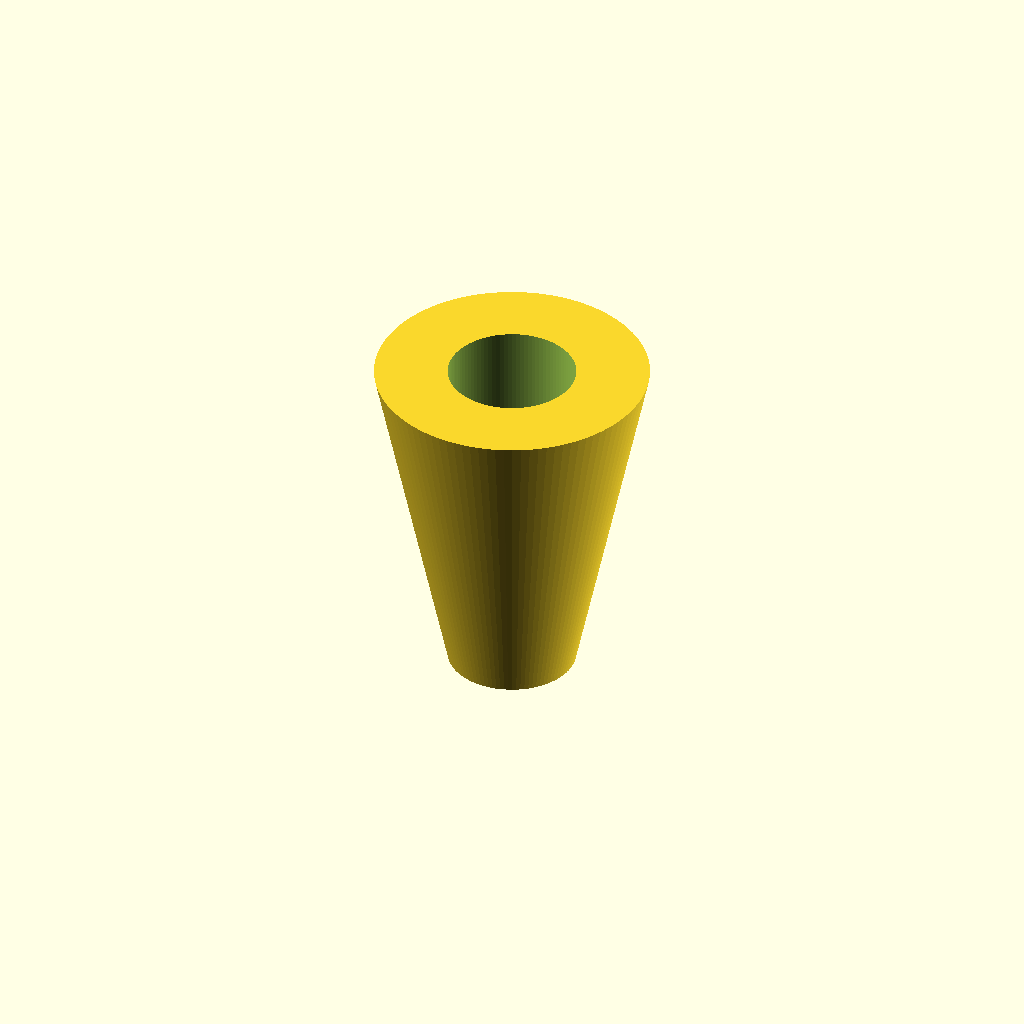
Cell 1 — every parameter at its default value.
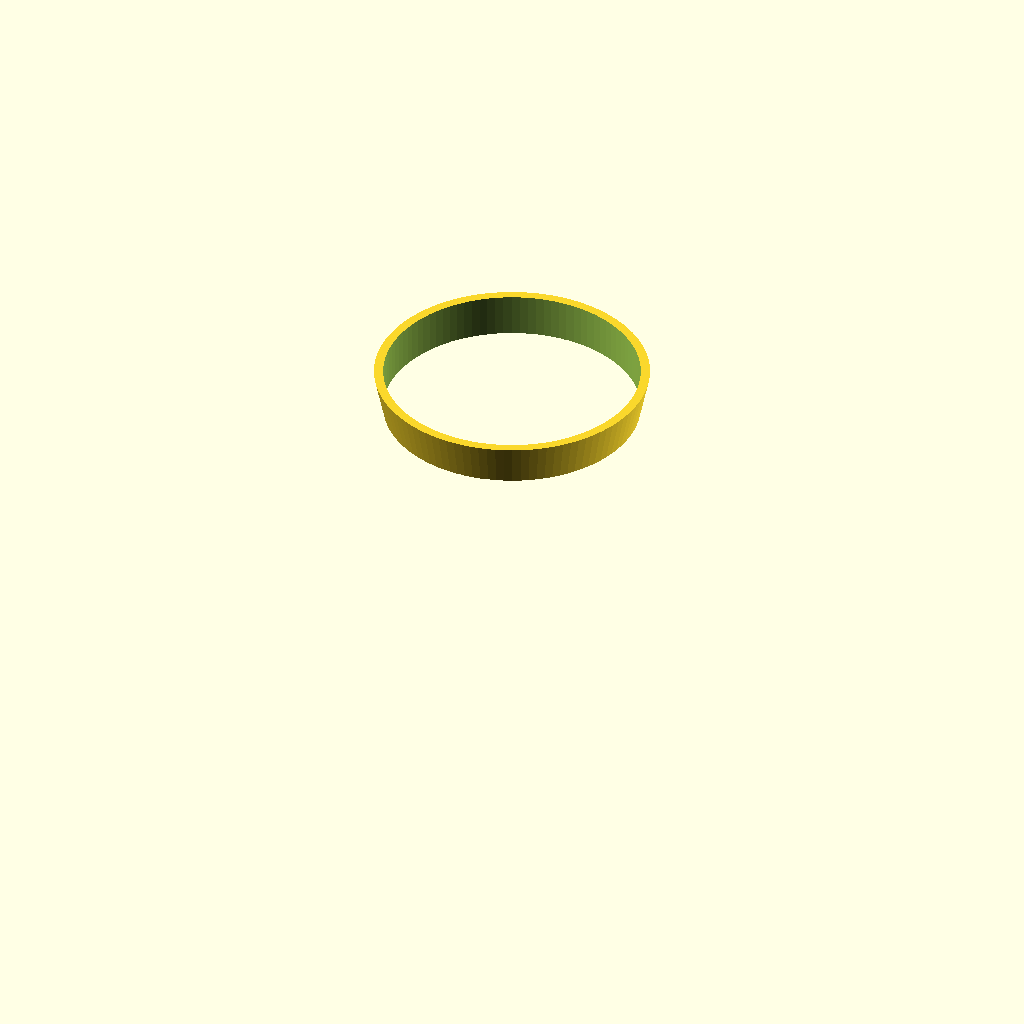
Cell 2: the same model with diam_foro_estr = 15.2.
One fixed orthographic camera (rotation 55°, 0°, 25°; colour scheme Cornfield) for every cell.
OpenSCAD source file inputs/thingiverse/files/thing-3181563/files/cono.scad:
diam_foro_estr=7.6;
difference(){
cylinder(r1=0,r2=16.3/2,h=38,$fn=100,center=true);
cylinder(r=diam_foro_estr/2,h=50,$fn=100,center=true);    
}
Parameter table extracted from the source (name, type, default, range or options):
diam_foro_estr: number, default 7.6
